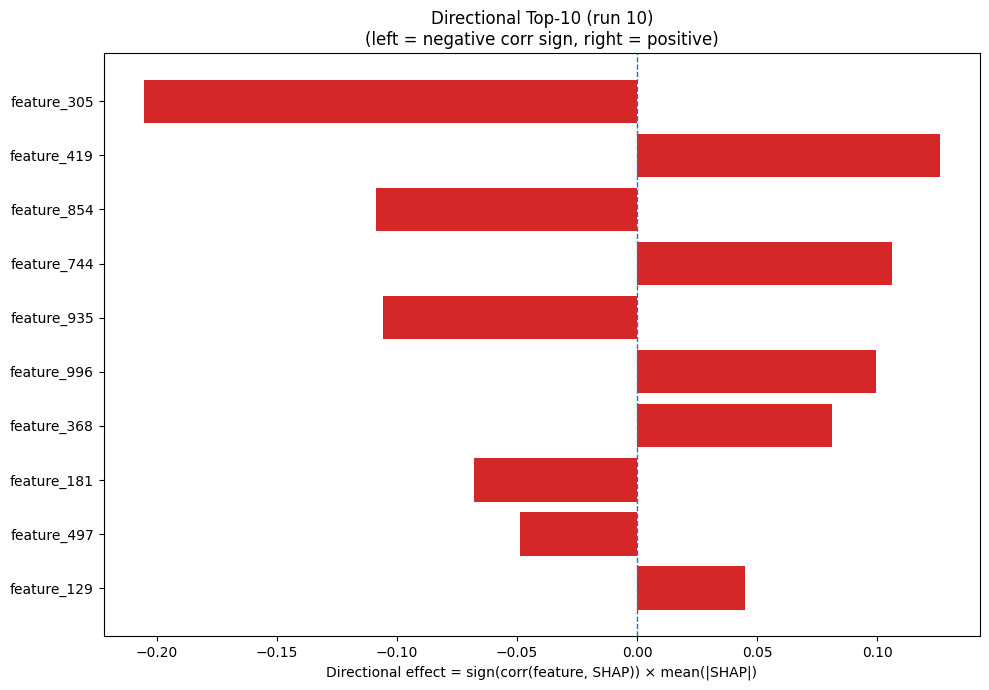

Source data for this figure (header and first rows):
Index, Feature, CorrSign, MeanAbsSHAP, DirectionalEffect
305, feature_305, -1.0, 0.2056, -0.2056
419, feature_419, 1.0, 0.1262, 0.1262
854, feature_854, -1.0, 0.1089, -0.1089
744, feature_744, 1.0, 0.1062, 0.1062
935, feature_935, -1.0, 0.1059, -0.1059
996, feature_996, 1.0, 0.09941, 0.09941
368, feature_368, 1.0, 0.08102, 0.08102
181, feature_181, -1.0, 0.06806, -0.06806
497, feature_497, -1.0, 0.04896, -0.04896
129, feature_129, 1.0, 0.04503, 0.04503
456, feature_456, 1.0, 0.04124, 0.04124
1002, feature_1002, 1.0, 0.03968, 0.03968
196, feature_196, 1.0, 0.03808, 0.03808
363, feature_363, -1.0, 0.03656, -0.03656
582, feature_582, -1.0, 0.03402, -0.03402
581, feature_581, -1.0, 0.03352, -0.03352
204, feature_204, -1.0, 0.0321, -0.0321
23, feature_23, 1.0, 0.03134, 0.03134
995, feature_995, -1.0, 0.03106, -0.03106
518, feature_518, 1.0, 0.0299, 0.0299
401, feature_401, 1.0, 0.02959, 0.02959
87, feature_87, 1.0, 0.02887, 0.02887
171, feature_171, 1.0, 0.02798, 0.02798
190, feature_190, 1.0, 0.02717, 0.02717
499, feature_499, 1.0, 0.02519, 0.02519
552, feature_552, -1.0, 0.02432, -0.02432
451, feature_451, -1.0, 0.02268, -0.02268
393, feature_393, -1.0, 0.02263, -0.02263
367, feature_367, -1.0, 0.02207, -0.02207
285, feature_285, 1.0, 0.02178, 0.02178
32, feature_32, -1.0, 0.02176, -0.02176
803, feature_803, -1.0, 0.02107, -0.02107
1006, feature_1006, -1.0, 0.02068, -0.02068
83, feature_83, -1.0, 0.02049, -0.02049
254, feature_254, -1.0, 0.01997, -0.01997
1008, feature_1008, 1.0, 0.01853, 0.01853
271, feature_271, 1.0, 0.01783, 0.01783
701, feature_701, -1.0, 0.0177, -0.0177
374, feature_374, -1.0, 0.01663, -0.01663
118, feature_118, 1.0, 0.0166, 0.0166
733, feature_733, 1.0, 0.01657, 0.01657
994, feature_994, -1.0, 0.01629, -0.01629
982, feature_982, 1.0, 0.01603, 0.01603
990, feature_990, 1.0, 0.01601, 0.01601
797, feature_797, 1.0, 0.01555, 0.01555
219, feature_219, 1.0, 0.01545, 0.01545
577, feature_577, -1.0, 0.0153, -0.0153
261, feature_261, 1.0, 0.01495, 0.01495
223, feature_223, -1.0, 0.01473, -0.01473
214, feature_214, -1.0, 0.01467, -0.01467
782, feature_782, 1.0, 0.01429, 0.01429
29, feature_29, 1.0, 0.01393, 0.01393
826, feature_826, 1.0, 0.0137, 0.0137
247, feature_247, 1.0, 0.01353, 0.01353
467, feature_467, 1.0, 0.01335, 0.01335
957, feature_957, -1.0, 0.01318, -0.01318
699, feature_699, 1.0, 0.01312, 0.01312
391, feature_391, 1.0, 0.01309, 0.01309
652, feature_652, 1.0, 0.01287, 0.01287
600, feature_600, -1.0, 0.01251, -0.01251
... 964 more rows
